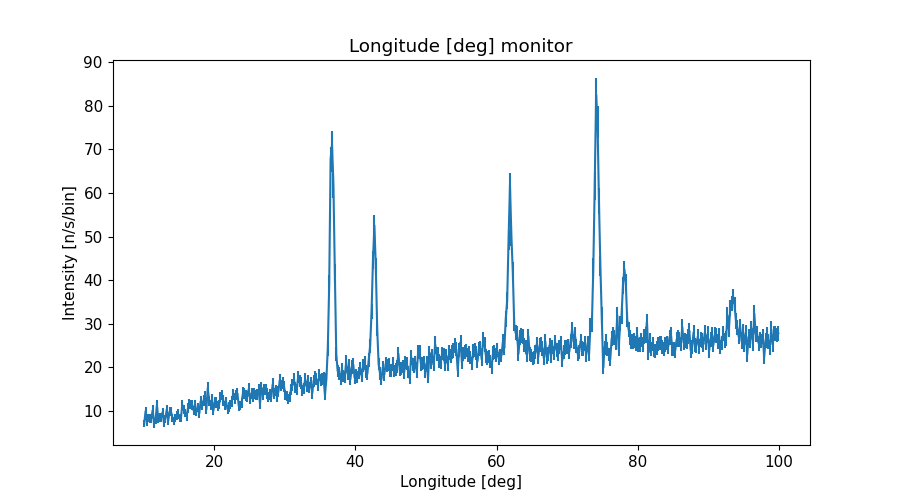

The table this chart was drawn from, first rows:
x_axis, Intensity, Error
1.009999999999999964e+01, 7.086185973000000082e+00, 8.920147211000000187e-01
1.030000000000000071e+01, 9.962348931999999380e+00, 1.023435434000000033e+00
1.050000000000000000e+01, 7.449385428000000253e+00, 9.314659620999999889e-01
1.069999999999999929e+01, 8.310320636000000150e+00, 9.492418446000000509e-01
1.090000000000000036e+01, 8.193487643999999293e+00, 9.747110920999999539e-01
1.109999999999999964e+01, 8.191680285000000339e+00, 9.109409174000000498e-01
1.130000000000000071e+01, 1.016274079000000086e+01, 1.118674589999999913e+00
1.150000000000000000e+01, 7.086849362999999791e+00, 9.052690866999999475e-01
1.169999999999999929e+01, 7.885353704999999991e+00, 9.286714473999999608e-01
1.190000000000000036e+01, 1.129471363999999944e+01, 1.195997385000000079e+00
1.209999999999999964e+01, 8.286278047999999785e+00, 9.573151219000000101e-01
1.230000000000000071e+01, 8.492540210999999672e+00, 9.777356345000000060e-01
1.250000000000000000e+01, 8.515702869000000064e+00, 9.654621719000000546e-01
1.269999999999999929e+01, 9.675901935000000620e+00, 1.000549410000000083e+00
1.290000000000000036e+01, 7.246878471999999682e+00, 8.844186255999999524e-01
1.309999999999999964e+01, 8.219733808000000863e+00, 9.353705513000000193e-01
1.330000000000000071e+01, 1.038505900000000004e+01, 1.062482399999999938e+00
1.350000000000000000e+01, 7.775429371000000422e+00, 9.301436536999999616e-01
1.369999999999999929e+01, 9.808523792000000796e+00, 1.046371807000000098e+00
1.390000000000000036e+01, 9.761236400999999674e+00, 1.051796401000000047e+00
1.409999999999999964e+01, 8.348331696000000690e+00, 9.404897757000000302e-01
1.430000000000000071e+01, 7.606635704000000331e+00, 8.977082087000000099e-01
1.450000000000000000e+01, 8.327218982999999852e+00, 9.231741688000000279e-01
1.469999999999999929e+01, 8.945114480999999174e+00, 9.783127090000000026e-01
1.490000000000000036e+01, 9.254551866999999987e+00, 1.064411811000000041e+00
1.509999999999999964e+01, 8.343127681000000351e+00, 9.602509694999999956e-01
1.530000000000000071e+01, 8.439482348000000300e+00, 9.152749040000000003e-01
1.550000000000000000e+01, 1.134437443000000023e+01, 1.168804979999999993e+00
1.569999999999999929e+01, 1.025475987000000089e+01, 1.076703787000000023e+00
1.590000000000000036e+01, 9.498032336999999714e+00, 1.002325466999999914e+00
1.610000000000000142e+01, 8.728069994000000165e+00, 9.686562444999999855e-01
1.630000000000000071e+01, 1.063736978000000022e+01, 1.119448978999999955e+00
1.650000000000000000e+01, 1.151305952000000055e+01, 1.162244846000000109e+00
1.669999999999999929e+01, 1.144541775999999977e+01, 1.117243151000000045e+00
1.689999999999999858e+01, 1.128877817000000050e+01, 1.092784213000000060e+00
1.710000000000000142e+01, 1.007585994000000085e+01, 1.055169795999999938e+00
1.730000000000000071e+01, 1.145538615999999976e+01, 1.110302622000000072e+00
1.750000000000000000e+01, 9.747558670000000092e+00, 9.986999576999999739e-01
1.769999999999999929e+01, 1.069452414000000040e+01, 1.063796774000000056e+00
1.789999999999999858e+01, 9.438656858999999955e+00, 9.975291839000000049e-01
1.810000000000000142e+01, 1.220889228999999965e+01, 1.144459887000000009e+00
1.830000000000000071e+01, 1.122811792999999980e+01, 1.120927277000000055e+00
1.850000000000000000e+01, 1.239039907999999990e+01, 1.189626636000000071e+00
1.869999999999999929e+01, 1.325914992999999953e+01, 1.215117051000000004e+00
1.889999999999999858e+01, 1.026515679000000070e+01, 1.054261800999999998e+00
1.910000000000000142e+01, 1.517342848999999916e+01, 1.400991099000000073e+00
1.930000000000000071e+01, 1.227218899000000008e+01, 1.174259715999999898e+00
1.950000000000000000e+01, 1.139782003000000010e+01, 1.127491741999999908e+00
1.969999999999999929e+01, 1.263947987999999967e+01, 1.186030117000000050e+00
1.989999999999999858e+01, 1.009331785000000004e+01, 1.093539079999999997e+00
2.010000000000000142e+01, 1.195044651000000080e+01, 1.153558869000000042e+00
2.030000000000000071e+01, 1.191033108999999968e+01, 1.167060125999999975e+00
2.050000000000000000e+01, 1.108092801999999999e+01, 1.084741986000000047e+00
2.069999999999999929e+01, 1.144412932000000005e+01, 1.125443199000000005e+00
2.089999999999999858e+01, 1.318404667000000074e+01, 1.206704972000000042e+00
2.110000000000000142e+01, 1.363528392999999994e+01, 1.244418577000000026e+00
2.130000000000000071e+01, 1.240512342999999973e+01, 1.201793632000000001e+00
2.150000000000000000e+01, 1.122885347000000067e+01, 1.095841905999999977e+00
2.169999999999999929e+01, 1.201857650000000000e+01, 1.148577512999999994e+00
2.189999999999999858e+01, 1.036038470999999994e+01, 1.076701482999999904e+00
... 390 more rows
